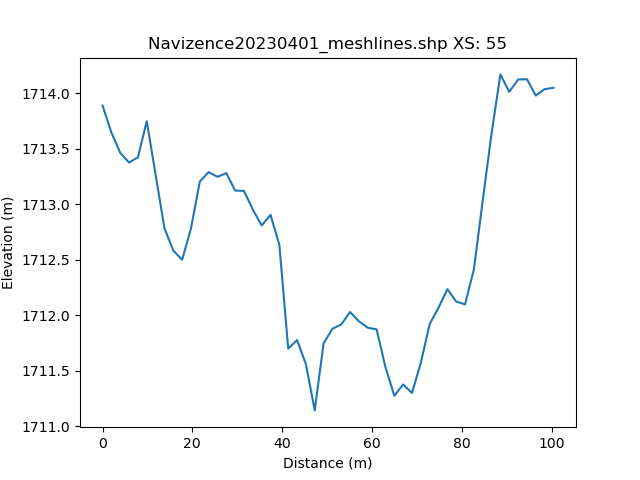

Source data for this figure (header and first rows):
, h_distance, Elevation
0, 0.0, 1714
1, 0.9942, 1714
2, 1.988, 1714
3, 2.983, 1714
4, 3.977, 1713
5, 4.971, 1713
6, 5.965, 1713
7, 6.959, 1713
8, 7.954, 1713
9, 8.948, 1713
10, 9.942, 1714
11, 10.94, 1714
12, 11.93, 1713
13, 12.92, 1713
14, 13.92, 1713
15, 14.91, 1713
16, 15.91, 1713
17, 16.9, 1713
18, 17.9, 1713
19, 18.89, 1712
20, 19.88, 1713
21, 20.88, 1713
22, 21.87, 1713
23, 22.87, 1713
24, 23.86, 1713
25, 24.85, 1713
26, 25.85, 1713
27, 26.84, 1713
28, 27.84, 1713
29, 28.83, 1713
30, 29.83, 1713
31, 30.82, 1713
32, 31.81, 1713
33, 32.81, 1713
34, 33.8, 1713
35, 34.8, 1713
36, 35.79, 1713
37, 36.78, 1713
38, 37.78, 1713
39, 38.77, 1713
40, 39.77, 1713
41, 40.76, 1712
42, 41.76, 1712
43, 42.75, 1712
44, 43.74, 1712
45, 44.74, 1712
46, 45.73, 1712
47, 46.73, 1711
48, 47.72, 1711
49, 48.72, 1711
50, 49.71, 1712
51, 50.7, 1712
52, 51.7, 1712
53, 52.69, 1712
54, 53.69, 1712
55, 54.68, 1712
56, 55.67, 1712
57, 56.67, 1712
58, 57.66, 1712
59, 58.66, 1712
... 42 more rows
